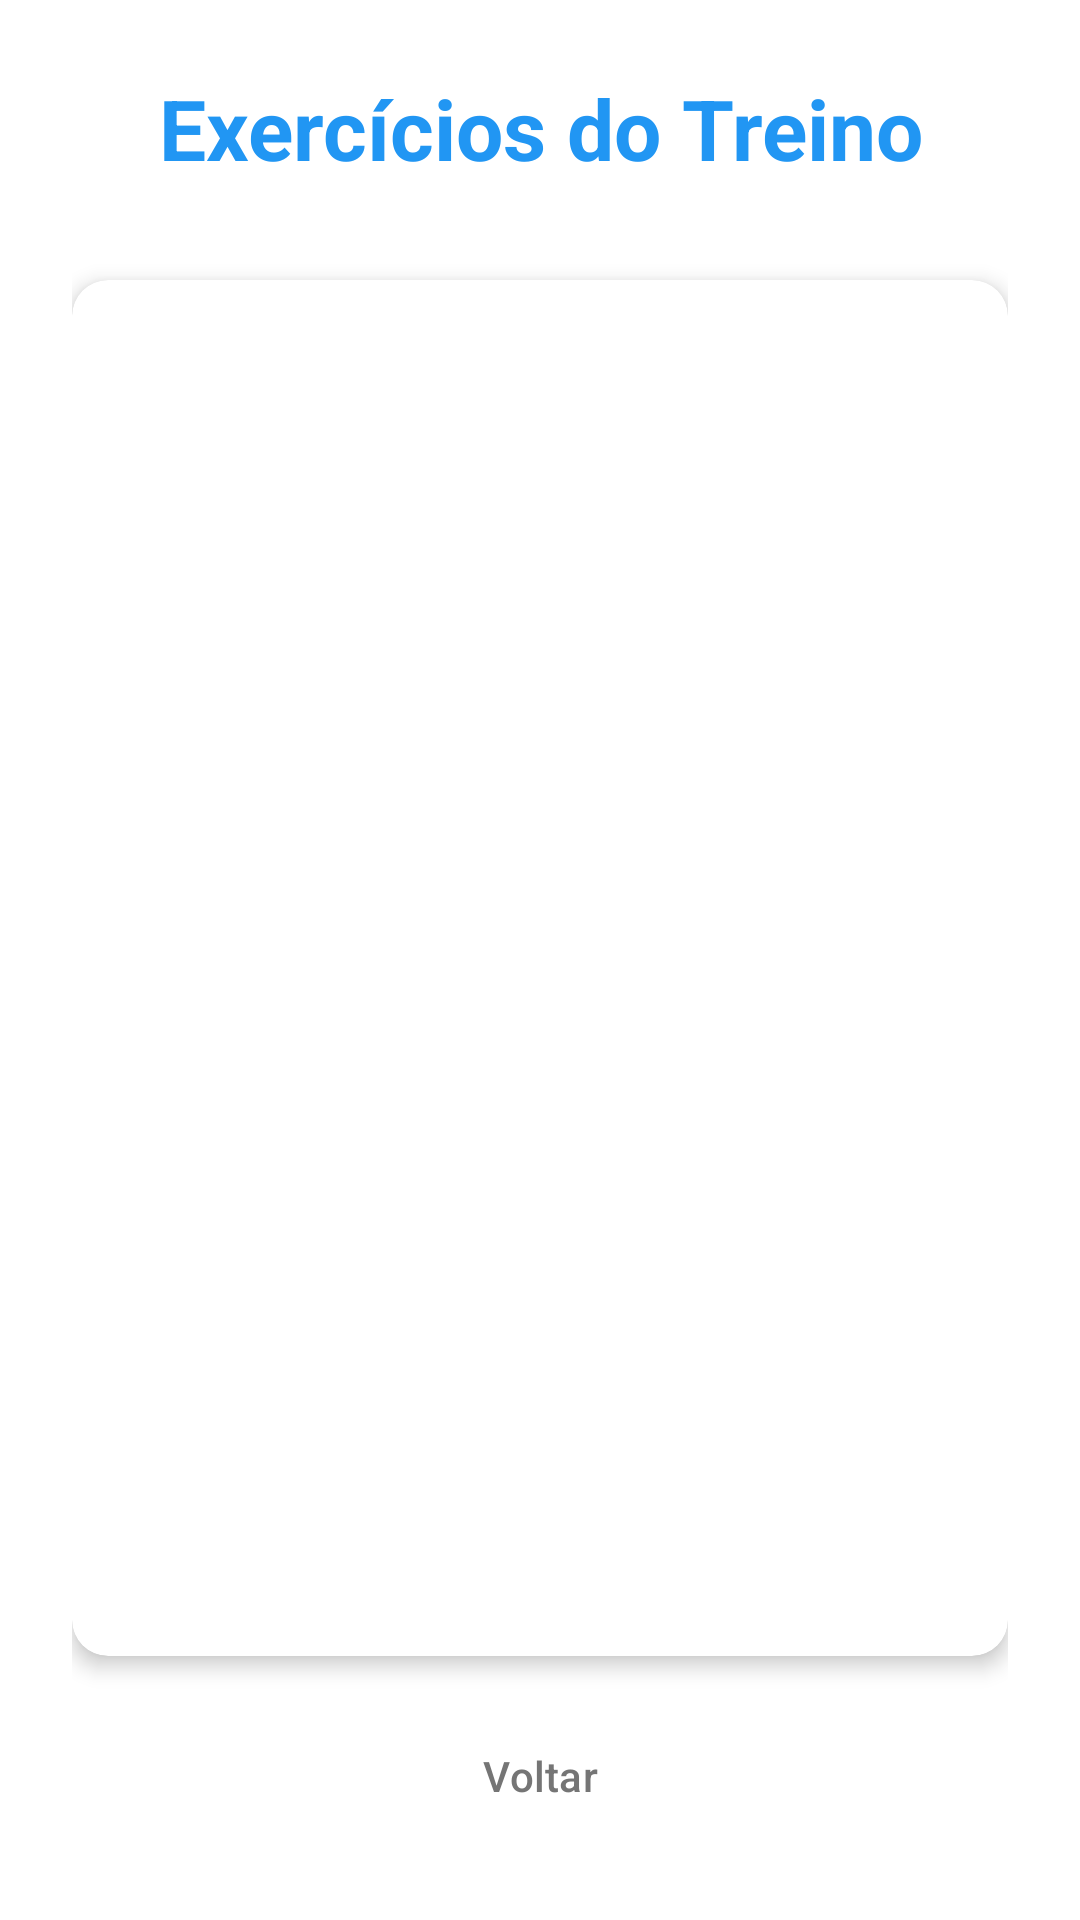

Here is an Android app screen rendered from its layout file. Give the layout XML and the strings, colors and styles it references.
<!-- AndroidManifest.xml: application theme Theme.TrabalhoIII -->
<!-- res/layout/activity_exercicios_treino.xml -->
<?xml version="1.0" encoding="utf-8"?>
<LinearLayout xmlns:android="http://schemas.android.com/apk/res/android"
    xmlns:app="http://schemas.android.com/apk/res-auto"
    android:layout_width="match_parent"
    android:layout_height="match_parent"
    android:orientation="vertical"
    android:background="#FFFFFF"
    android:padding="24dp">

    
    <TextView
        android:id="@+id/tvTituloTreino"
        android:layout_width="match_parent"
        android:layout_height="wrap_content"
        android:text="Exercícios do Treino"
        android:textSize="28sp"
        android:textStyle="bold"
        android:textColor="#2196F3"
        android:gravity="center"
        android:layout_marginBottom="32dp" />

    
    <androidx.cardview.widget.CardView
        android:layout_width="match_parent"
        android:layout_height="0dp"
        android:layout_weight="1"
        app:cardCornerRadius="12dp"
        app:cardElevation="4dp"
        app:cardBackgroundColor="#FFFFFF"
        android:layout_marginBottom="16dp">

        <ListView
            android:id="@+id/listViewTodosExercicios"
            android:layout_width="match_parent"
            android:layout_height="match_parent"
            android:divider="#E0E0E0"
            android:dividerHeight="1dp"
            android:padding="8dp" />

    </androidx.cardview.widget.CardView>

    
    <Button
        android:id="@+id/buttonVoltarExercicioTreino"
        android:layout_width="match_parent"
        android:layout_height="wrap_content"
        android:text="Voltar"
        android:textColor="#757575"
        android:backgroundTint="#F5F5F5"
        style="@style/Widget.Material3.Button.OutlinedButton" />

</LinearLayout>
<!-- resources referenced by this layout -->
<resources>
  <style name="Theme.TrabalhoIII" parent="Base.Theme.TrabalhoIII" />
  <style name="Base.Theme.TrabalhoIII" parent="Theme.Material3.DayNight.NoActionBar">
          
          
      </style>
</resources>
